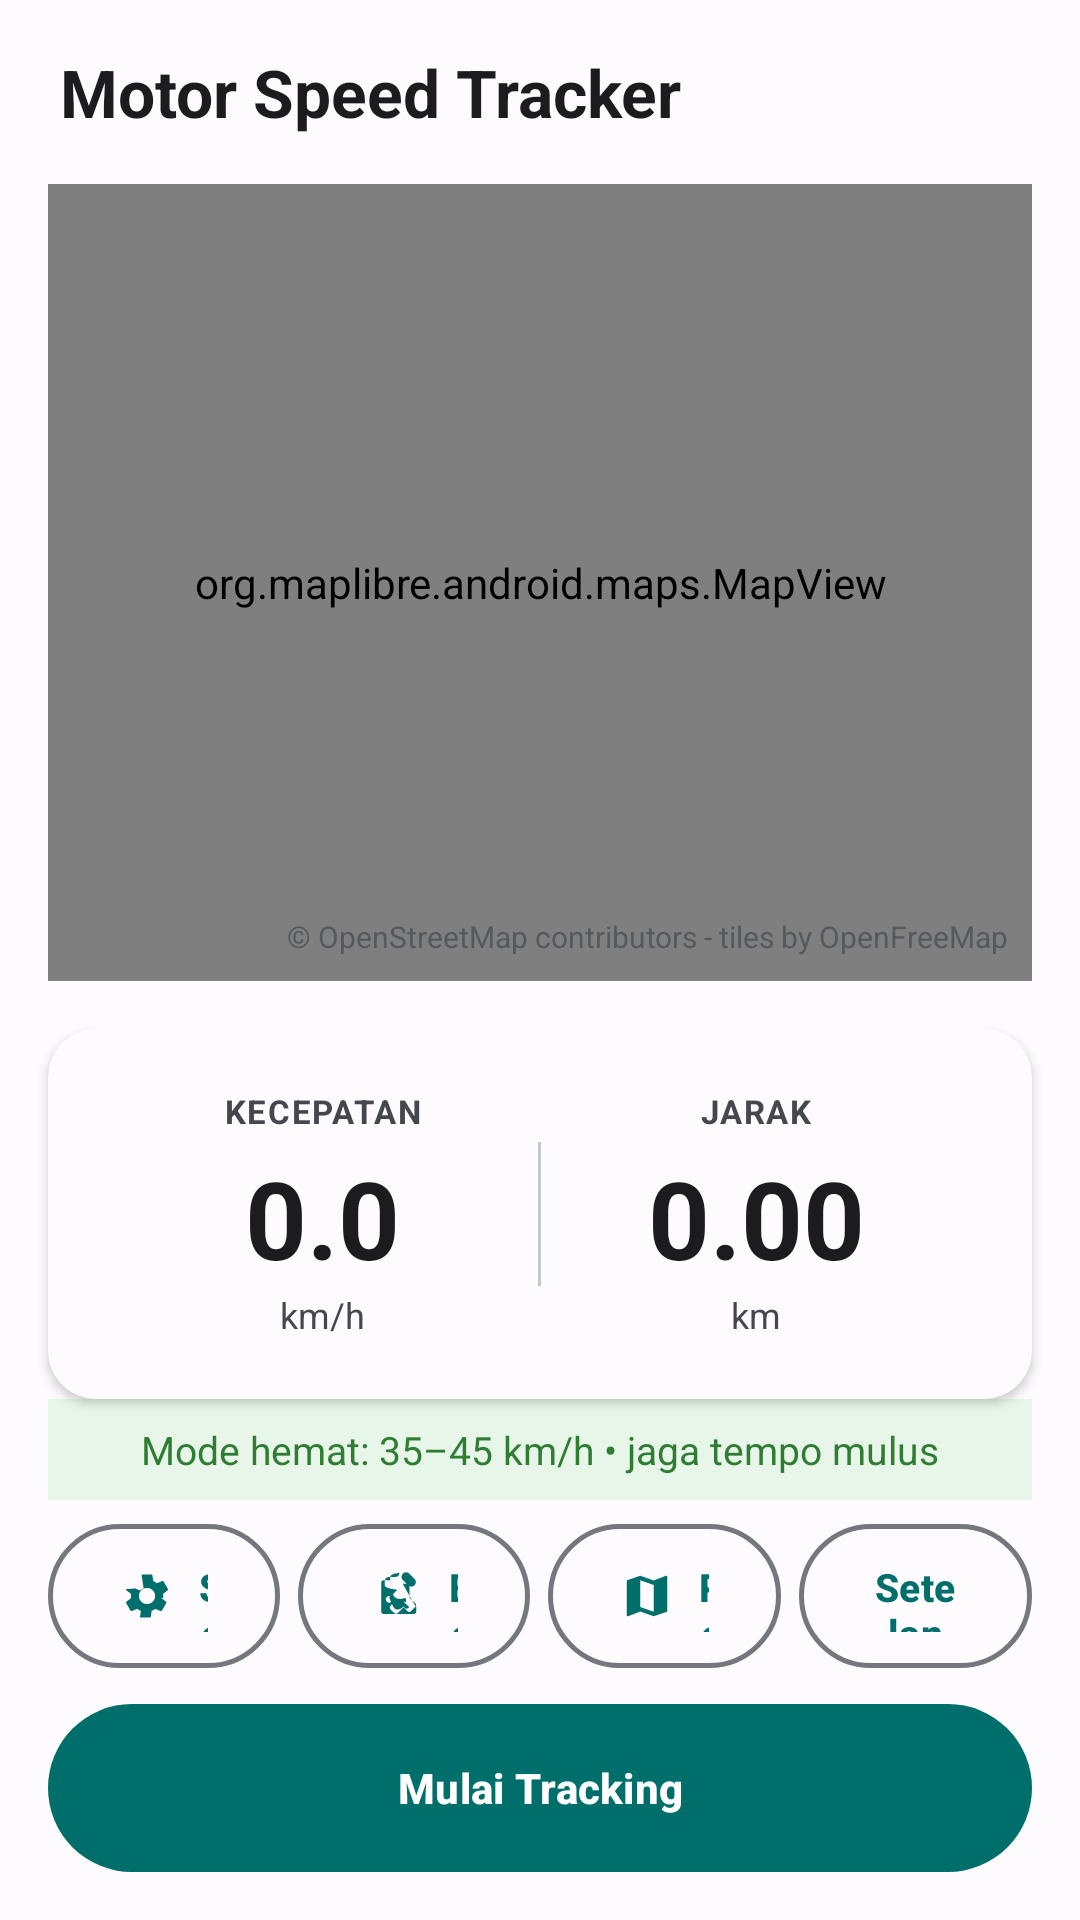

This screen was rendered from an Android layout file. Write that file and the resources it references.
<!-- AndroidManifest.xml: application theme Theme.TCRApps -->
<!-- res/layout/activity_main.xml -->
<?xml version="1.0" encoding="utf-8"?>
<androidx.constraintlayout.widget.ConstraintLayout xmlns:android="http://schemas.android.com/apk/res/android"
    xmlns:app="http://schemas.android.com/apk/res-auto"
    android:layout_width="match_parent"
    android:layout_height="match_parent"
    android:background="@color/md_sys_color_background"
    android:fitsSystemWindows="true">

    
    <TextView
        android:id="@+id/tvTitle"
        android:layout_width="wrap_content"
        android:layout_height="wrap_content"
        android:layout_marginTop="16dp"
        android:layout_marginStart="20dp"
        android:text="@string/app_title"
        android:textColor="@color/md_sys_color_on_background"
        android:textSize="22sp"
        android:textStyle="bold"
        app:layout_constraintStart_toStartOf="parent"
        app:layout_constraintTop_toTopOf="parent" />

    
    <org.maplibre.android.maps.MapView
        android:id="@+id/mapView"
        android:layout_width="0dp"
        android:layout_height="0dp"
        android:layout_margin="16dp"
        app:layout_constraintTop_toBottomOf="@id/tvTitle"
        app:layout_constraintBottom_toTopOf="@id/cardStats"
        app:layout_constraintStart_toStartOf="parent"
        app:layout_constraintEnd_toEndOf="parent" />

    
    <TextView
        android:id="@+id/tvAttribution"
        android:layout_width="wrap_content"
        android:layout_height="wrap_content"
        android:layout_marginBottom="8dp"
        android:layout_marginEnd="8dp"
        android:text="© OpenStreetMap contributors - tiles by OpenFreeMap"
        android:textColor="@color/md_sys_color_on_surface_variant"
        android:textSize="10sp"
        android:alpha="0.7"
        app:layout_constraintBottom_toBottomOf="@id/mapView"
        app:layout_constraintEnd_toEndOf="@id/mapView" />

    
    <androidx.cardview.widget.CardView
        android:id="@+id/cardStats"
        style="@style/Widget.TCRApps.Card"
        android:layout_width="0dp"
        android:layout_height="wrap_content"
        android:layout_marginHorizontal="16dp"
        app:layout_constraintBottom_toTopOf="@id/tvEcoTip"
        app:layout_constraintStart_toStartOf="parent"
        app:layout_constraintEnd_toEndOf="parent">

        <LinearLayout
            android:layout_width="match_parent"
            android:layout_height="wrap_content"
            android:orientation="horizontal"
            android:padding="20dp"
            android:weightSum="2">

            
            <LinearLayout
                android:layout_width="0dp"
                android:layout_height="wrap_content"
                android:layout_weight="1"
                android:orientation="vertical"
                android:gravity="center">

                <TextView
                    android:layout_width="wrap_content"
                    android:layout_height="wrap_content"
                    android:text="@string/label_speed"
                    android:textColor="@color/md_sys_color_on_surface_variant"
                    android:textSize="11sp"
                    android:textStyle="bold"
                    android:letterSpacing="0.05" />

                <TextView
                    android:id="@+id/tvSpeed"
                    android:layout_width="wrap_content"
                    android:layout_height="wrap_content"
                    android:layout_marginTop="4dp"
                    android:text="0.0"
                    android:textColor="@color/md_sys_color_on_surface"
                    android:textSize="36sp"
                    android:textStyle="bold" />

                <TextView
                    android:layout_width="wrap_content"
                    android:layout_height="wrap_content"
                    android:text="km/h"
                    android:textColor="@color/md_sys_color_on_surface_variant"
                    android:textSize="12sp" />
            </LinearLayout>

            
            <View
                android:layout_width="1dp"
                android:layout_height="48dp"
                android:layout_gravity="center"
                android:background="@color/md_sys_color_outline_variant" />

            
            <LinearLayout
                android:layout_width="0dp"
                android:layout_height="wrap_content"
                android:layout_weight="1"
                android:orientation="vertical"
                android:gravity="center">

                <TextView
                    android:layout_width="wrap_content"
                    android:layout_height="wrap_content"
                    android:text="@string/label_distance"
                    android:textColor="@color/md_sys_color_on_surface_variant"
                    android:textSize="11sp"
                    android:textStyle="bold"
                    android:letterSpacing="0.05" />

                <TextView
                    android:id="@+id/tvDistance"
                    android:layout_width="wrap_content"
                    android:layout_height="wrap_content"
                    android:layout_marginTop="4dp"
                    android:text="0.00"
                    android:textColor="@color/md_sys_color_on_surface"
                    android:textSize="36sp"
                    android:textStyle="bold" />

                <TextView
                    android:layout_width="wrap_content"
                    android:layout_height="wrap_content"
                    android:text="km"
                    android:textColor="@color/md_sys_color_on_surface_variant"
                    android:textSize="12sp" />
            </LinearLayout>
        </LinearLayout>
    </androidx.cardview.widget.CardView>

    
    <TextView
        android:id="@+id/tvEcoTip"
        android:layout_width="0dp"
        android:layout_height="wrap_content"
        android:layout_marginHorizontal="16dp"
        android:layout_marginBottom="8dp"
        android:gravity="center"
        android:paddingVertical="8dp"
        android:paddingHorizontal="16dp"
        android:background="@color/eco_green_light"
        android:text="Mode hemat: 35–45 km/h • jaga tempo mulus"
        android:textColor="@color/eco_green"
        android:textSize="13sp"
        android:textStyle="normal"
        app:layout_constraintBottom_toTopOf="@id/btnRow"
        app:layout_constraintEnd_toEndOf="parent"
        app:layout_constraintStart_toStartOf="parent" />

    
    <LinearLayout
        android:id="@+id/btnRow"
        android:layout_width="0dp"
        android:layout_height="wrap_content"
        android:layout_marginHorizontal="16dp"
        android:layout_marginBottom="12dp"
        android:orientation="horizontal"
        android:weightSum="4"
        app:layout_constraintBottom_toTopOf="@id/btnToggleTracking"
        app:layout_constraintEnd_toEndOf="parent"
        app:layout_constraintStart_toStartOf="parent">

        <com.google.android.material.button.MaterialButton
            android:id="@+id/btnMaintenance"
            style="@style/Widget.TCRApps.Button.Outlined"
            android:layout_width="0dp"
            android:layout_height="48dp"
            android:layout_marginEnd="6dp"
            android:layout_weight="1"
            android:text="Servis"
            app:strokeColor="@color/md_sys_color_outline"
            app:icon="@drawable/ic_build_24"
            app:iconGravity="start"
            app:iconPadding="8dp" />

        <com.google.android.material.button.MaterialButton
            android:id="@+id/btnFuel"
            style="@style/Widget.TCRApps.Button.Outlined"
            android:layout_width="0dp"
            android:layout_height="48dp"
            android:layout_marginEnd="6dp"
            android:layout_weight="1"
            android:text="Bensin"
            app:strokeColor="@color/md_sys_color_outline"
            app:icon="@drawable/ic_local_gas_station_24"
            app:iconGravity="start"
            app:iconPadding="8dp" />

        <com.google.android.material.button.MaterialButton
            android:id="@+id/btnMapSource"
            style="@style/Widget.TCRApps.Button.Outlined"
            android:layout_width="0dp"
            android:layout_height="48dp"
            android:layout_marginEnd="6dp"
            android:layout_weight="1"
            android:text="Peta"
            app:strokeColor="@color/md_sys_color_outline"
            app:icon="@drawable/ic_map_24"
            app:iconGravity="start"
            app:iconPadding="8dp" />

        <com.google.android.material.button.MaterialButton
            android:id="@+id/btnSettings"
            style="@style/Widget.TCRApps.Button.Outlined"
            android:layout_width="0dp"
            android:layout_height="48dp"
            android:layout_weight="1"
            android:text="Setelan"
            app:strokeColor="@color/md_sys_color_outline"
            app:icon="@drawable/ic_settings_24"
            app:iconGravity="start"
            app:iconPadding="8dp" />
    </LinearLayout>

    
    <com.google.android.material.button.MaterialButton
        android:id="@+id/btnToggleTracking"
        style="@style/Widget.TCRApps.Button.Filled"
        android:layout_width="0dp"
        android:layout_height="56dp"
        android:layout_margin="16dp"
        android:text="@string/btn_start_tracking"
        android:textColor="@color/md_sys_color_on_primary"
        app:backgroundTint="@color/md_sys_color_primary"
        app:cornerRadius="28dp"
        app:layout_constraintBottom_toBottomOf="parent"
        app:layout_constraintStart_toStartOf="parent"
        app:layout_constraintEnd_toEndOf="parent" />

</androidx.constraintlayout.widget.ConstraintLayout>
<!-- resources referenced by this layout -->
<resources>
  <color name="eco_green">#2E7D32</color>
  <color name="eco_green_light">#E8F5E9</color>
  <color name="md_sys_color_background">#FEFBFF</color>
  <color name="md_sys_color_on_background">#1C1B1F</color>
  <color name="md_sys_color_on_primary">#FFFFFF</color>
  <color name="md_sys_color_on_surface">#1C1B1F</color>
  <color name="md_sys_color_on_surface_variant">#44484E</color>
  <color name="md_sys_color_outline">#74787E</color>
  <color name="md_sys_color_outline_variant">#C4C7CC</color>
  <color name="md_sys_color_primary">#006E6B</color>
  <!-- drawable ic_map_24 (drawable) -->
  <vector xmlns:android="http://schemas.android.com/apk/res/android"
      android:width="24dp"
      android:height="24dp"
      android:viewportWidth="24"
      android:viewportHeight="24">
      <path
          android:fillColor="@color/md_sys_color_on_surface"
          android:pathData="M20.5,3l-.16,.03L15,5.1 9,3 3.36,4.9c-.21,.07-.36,.25-.36,.48V20.5c0,.28.22,.5.5,.5l.16,-.03L9,18.9l6,2.1 5.64,-1.9c.21,-.07.36,-.25.36,-.48V3.5c0,-.28-.22,-.5-.5,-.5zM15,19l-6,-2.11V5l6,2.11V19z"/>
  </vector>
  <string name="app_title">Motor Speed Tracker</string>
  <string name="btn_start_tracking">Mulai Tracking</string>
  <string name="label_distance">JARAK</string>
  <string name="label_speed">KECEPATAN</string>
  <style name="Widget.TCRApps.Button.Filled" parent="Widget.Material3.Button">
          <item name="cornerRadius">28dp</item>
          <item name="android:textSize">14sp</item>
          <item name="android:textStyle">bold</item>
          <item name="android:insetTop">0dp</item>
          <item name="android:insetBottom">0dp</item>
          <item name="android:paddingVertical">14dp</item>
      </style>
  <style name="Widget.TCRApps.Button.Outlined" parent="Widget.Material3.Button.OutlinedButton">
          <item name="cornerRadius">28dp</item>
          <item name="android:textSize">13sp</item>
          <item name="android:textStyle">bold</item>
          <item name="strokeWidth">1.5dp</item>
          <item name="android:insetTop">0dp</item>
          <item name="android:insetBottom">0dp</item>
          <item name="android:paddingVertical">12dp</item>
      </style>
  <style name="Widget.TCRApps.Card" parent="Widget.Material3.CardView.Elevated">
          <item name="cardCornerRadius">16dp</item>
          <item name="cardElevation">2dp</item>
          <item name="cardBackgroundColor">@color/md_sys_color_surface</item>
          <item name="strokeColor">@color/md_sys_color_outline_variant</item>
          <item name="strokeWidth">1dp</item>
      </style>
  <color name="md_sys_color_surface">#FEFBFF</color>
  <color name="md_sys_color_secondary">#4A6361</color>
  <color name="md_sys_color_on_secondary">#FFFFFF</color>
  <color name="md_sys_color_tertiary">#625B71</color>
  <color name="md_sys_color_on_tertiary">#FFFFFF</color>
  <color name="md_sys_color_error">#BA1A1A</color>
  <color name="md_sys_color_on_error">#FFFFFF</color>
  <color name="md_sys_color_surface_variant">#E0E4E7</color>
  <style name="ShapeAppearance.TCRApps.SmallComponent" parent="ShapeAppearance.Material3.SmallComponent">
          <item name="cornerFamily">rounded</item>
          <item name="cornerSize">12dp</item>
      </style>
  <style name="ShapeAppearance.TCRApps.MediumComponent" parent="ShapeAppearance.Material3.MediumComponent">
          <item name="cornerFamily">rounded</item>
          <item name="cornerSize">16dp</item>
      </style>
  <style name="ShapeAppearance.TCRApps.LargeComponent" parent="ShapeAppearance.Material3.LargeComponent">
          <item name="cornerFamily">rounded</item>
          <item name="cornerSize">24dp</item>
      </style>
</resources>
